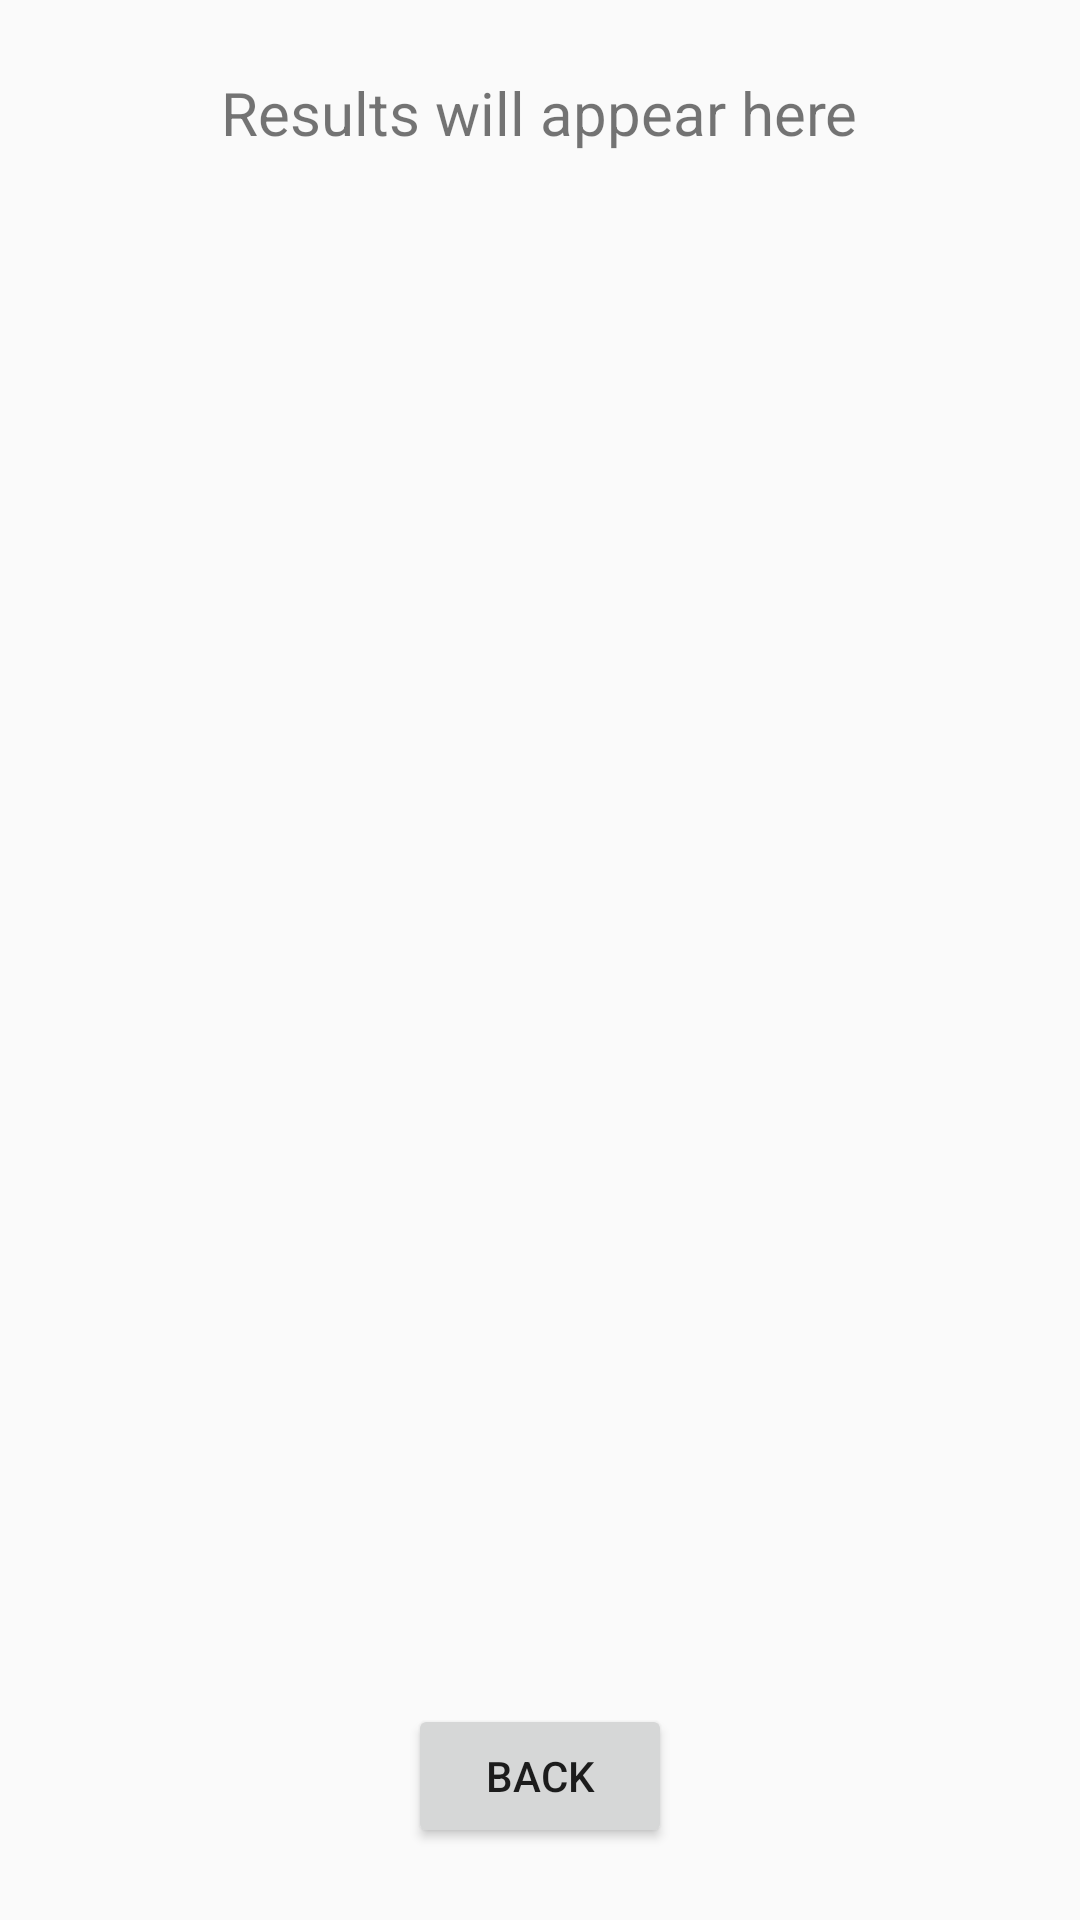

Produce the Android XML layout that renders to this screen, including the resource entries it uses.
<!-- AndroidManifest.xml: application theme Theme.DeepTrace -->
<!-- res/layout/activity_result.xml -->
<LinearLayout xmlns:android="http://schemas.android.com/apk/res/android"
    android:orientation="vertical"
    android:gravity="center"
    android:layout_width="match_parent"
    android:layout_height="match_parent"
    android:padding="24dp">

    <TextView
        android:id="@+id/resultText"
        android:text="Results will appear here"
        android:textSize="20sp"
        android:layout_marginBottom="20dp"
        android:layout_width="wrap_content"
        android:layout_height="wrap_content" />
    <ListView
        android:id="@+id/suspiciousList"
        android:layout_width="match_parent"
        android:layout_height="0dp"
        android:layout_weight="1"
        android:dividerHeight="8dp" />

    <Button
        android:id="@+id/deleteBtn"
        android:text="DELETE"
        android:onClick="onDeleteClick"
        android:layout_width="wrap_content"
        android:layout_height="wrap_content"
        android:visibility="gone"
        android:backgroundTint="@android:color/holo_red_dark"
        android:textColor="#fff" />

    <Button
        android:text="Back"
        android:onClick="onBackClick"
        android:layout_width="wrap_content"
        android:layout_height="wrap_content"
        android:layout_marginTop="40dp" />

</LinearLayout>
<!-- resources referenced by this layout -->
<resources>
  <style name="Theme.DeepTrace" parent="Theme.AppCompat.Light.NoActionBar">
          
      </style>
</resources>
